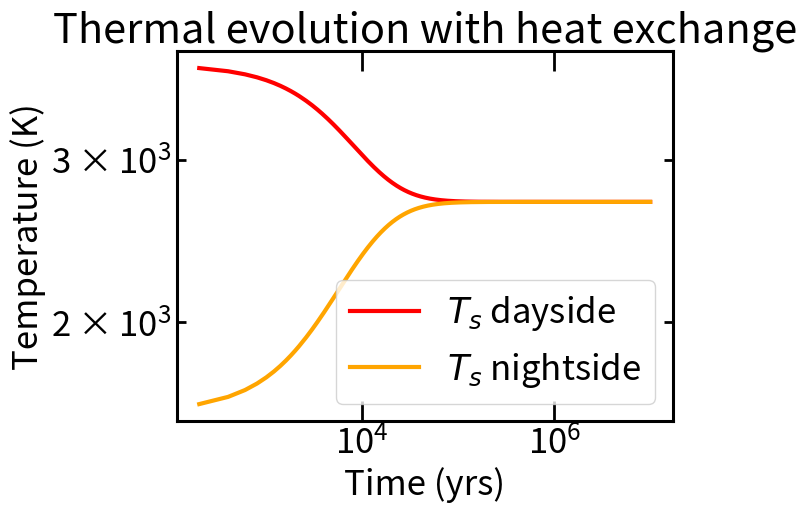

Recreate this plot in Python.
import pylab
from math import *
from scipy.constants import G
from scipy import optimize
import matplotlib.pyplot as plt
import numpy as np


# Arrays

time = []; time_a = []
step_size = []; step_size_a = []

T1 = []; T1_a = []
T2 = []; T2_a = []
T3 = []; T3_a = []
T4 = []; T4_a = []
T5 = []; T5_a = []
T6 = []; T6_a = []
Ts = []; Ts_a = []
Tc = []; Tc_a = []
t_d = []
f_d = []


Qm = []; Qm_a = []
Qms = []; Qms_a = []
Qs = []; Qs_a = []
Qc = []; Qc_a = []
Qr = []; Qr_a = []


R2 = []; R2_a = []
R3 = []; R3_a = []
R4 = []; R4_a = []
R5 = []; R5_a = []
R6 = []; R6_a = []
Ri1 = []; Ri1_a = []
Ri2 = []; Ri2_a = []
Cl = []
Ml = []

surface_e = []; surface_e_a = []
insolation_e = []; insolation_e_a = []


Tsn = []



# Constants

C_p = 850.0  
M_c = 1.97 * (10**24)
delta = 1.400
delta_rho = 1.260  #default = 0.3
L_H = 750000
kappa = 200.0
kappa_m = 13.20
kappa_m2 = 8.0
rho = 4600.00
alpha_c = 1.90e-05
alpha_m = 3.0e-06
k_c = 7.5 * (10**(-7.0))
Ra_crit = 450.0
C = 1250.00
sigma = ((5.67 * (10**(-8))))
D_ms = 8000.00 * (10**3.0)






def Liq(p):
    s1 = (p * 0.1169) + 1.0
    s2 = s1**(0.32726)
    return 2000.0 * s2


def Sol(p):
    s1 = (p * 0.0971) + 1.0
    s2 = s1**(0.351755)
    return 1674.0 * s2





def Q_rad(T_s, T_e):
    
    F = sigma * ((T_s**4.0) - (T_e**4.0))
    
    return F 



def dTs(T_s, T_e, r_a, r_b, Q_H):

    A_m = 4.0 * pi * (r_a**2.0)
    V_m = (4.0 / 3.0) * ((pi * r_a**3.0) - (pi * r_b**3.0))
    Q_r = Q_rad(T_s, T_e)
    Q_m = Q_MO(T_1, T_2, T_s, T_c, r_a, r_b)

    s1 = ((Q_m * A_m) - (Q_r * A_m)) + (Q_H * A_m) 
    s2 = V_m * C * rho
    s3 = s1 / s2

    return s3



def Ra_MO(T_1, T_2, T_s, T_c, r_a, r_b):

    s1 = (rho * g * alpha_m * (T_c - T_s - (T_2 - T_1)) * ((r_a - r_b)**3.0))
    s2 = (k_c * eta_m)
    s3 = s1 / s2

    return s3


def Q_MO(T_1, T_2, T_s, T_c, r_a, r_b):

    Ra_m = Ra_MO(T_1, T_2, T_s, T_c, r_a, r_b)
    s1 = 0.22 * kappa_m * (T_1 - T_s) * (Ra_m**(2.0 / 7.0)) * (Pr**(-1.0 / 7.0))
    s2 = (r_a - r_b)
    s3 = s1 / s2
    
    return s3


def dT1(T_1, T_2, T_s, T_c, r_a, r_b):

    A_m = 4.0 * pi * (r_a**2.0)
    A_c = 4.0 * pi * (R_c**2.0)
    V_m = (4.0 / 3.0) * ((pi * r_a**3.0) - (pi * r_b**3.0))
    Q_m = Q_MO(T_1, T_2, T_s, T_c, r_a, r_b)
    Q_c = Q_C(T_1, T_2, T_s, T_c, r_a, r_b)

    s1 = (Q_c * A_c) - (Q_m * A_m) 
    s2 = V_m * C * rho
    s3 = s1 / s2

    return s3


def Ra_C(T_1, T_2, T_s, T_c, r_a, r_b):

    s1 = (rho * g * alpha_m * (T_c - T_s - (T_2 - T_1)) * ((r_a - r_b)**3.0))
    s2 = (k_c * eta_m)
    s3 = s1 / s2

    return s3

    
def Q_C(T_1, T_2, T_s, T_c, r_a, r_b):

    Ra_c = Ra_C(T_1, T_2, T_s, T_c, r_a, r_b)
    s1 = 0.22 * kappa_m * (T_c - T_2) * (Ra_c**(2.0 / 7.0)) * (Pr**(-1.0 / 7.0))
    s2 = (r_a - r_b)
    s3 = s1 / s2

    return s3


def dTc(T_1, T_2, T_s, T_c, r_a, r_b):

    V_c = (4.0 / 3.0) * pi * R_c**3.0
    A_c = 4.0 * pi * (R_c**2.0)
    Q_c = Q_C(T_1, T_2, T_s, T_c, r_a, r_b)

    s1 = -1.0 * (Q_c * A_c)
    s2 = V_c * C * rho
    s3 = s1 / s2

    return s3



def Ra_H(T_s, T_sn):

    s1 = alpha_m * rho * g * (T_s - T_sn) * ((pi * R_p)**3.0)
    s2 = k_c * eta_m
    s3 = s1 / s2

    return s3



def Q_H(T_s, T_sn):

    Ra_h = Ra_H(T_s, T_sn)
    s1 = 0.22 * kappa_m * (T_s - T_sn)
    s2 = pi * R_p
    s3 = (s1 / s2) * (Ra_h**(2.0 / 7.0)) * (Pr**(-1.0 / 7.0))

    return s3





def R_2(T_2):

    P_2 = ((((T_2 / 2000.00)**(1.0 / 0.32726)) - 1.0) / 0.1169) # Pressure at R2 with T2
    P_2 = P_2 * 10**9
    r2 = R_p - (P_2 / (rho * g))
    
    return r2


def R_3(T_3):

    P_3 = ((((T_3 / 2000.00)**(1.0 / 0.32726)) - 1.0) / 0.1169) # Pressure at R2 with T2
    P_3 = P_3 * 10**9
    r3 = R_p - (P_3 / (rho * g))
    
    return r3







# Parameters of equations

#D_c = (((3.0 * C_p) / (2.0 * pi * alpha_c * rho_c * G))**(0.5))  # Temp. scale height

g = 10.4  # Gravity field in mantle

R_p = 6371.80 * (10**3.0)  # Radius of planet
R_c = 3480.00 * (10**3.0)  # Radius of core
R_c_l = 3482.00 * (10**3.0)  # Radius of core buffer

P_cmb = rho * g * (R_p - R_c_l)
P_cmb = P_cmb / (10**9)  # Pressure at CMB in GPa

T_c = 6400.00  # Temp. at CMB
T_e = 0.0  # Equilibrium temperature
T_s = 3800.00  # Surface temperature dayside
T_sn = 1600.00  # Surface temperature nightside
T_1 = 4000.00
T_2 = T_1 * np.exp((1.0*(R_p**1.0 - R_c_l**1.0)) / D_ms**1.0)
T_3 = T_2
T_4 = T_3
T_5 = T_4
T_6 = T_5
t_d.append((T_s + 1.0))
f_d.append(0.0)
eta_m = 0.1  # Viscosity of liquid in Pa.s
eta_ms = 10e13 # Viscosity of mush in Pa.s
eta_s = 10e17 # Viscosity of solid in Pa.s
D_m = 3600.00 * (10**3.0)
i = 0.0


    

for t in range(1, 100000, 1):
    
    


    V_m = (4.0 / 3.0) * ((pi * R_p**3.0) - (pi * R_c**3.0))

    Pr = (eta_m / rho) / k_c
    i += 1
    n = 100
    
    Q_h = Q_H(T_s, T_sn)
    dT_dt = ((Q_h * (pi * R_p**2.0)) / (rho * V_m * C)) * (3600 * 24 * 365 * n)

    T_s -= dT_dt
    T_sn += dT_dt

    if t % 2 == 0:

        time.append(t * n)
        Ts.append(T_s)
        Tsn.append(T_sn)


    
    

print(len(time), len(Ts), len(Tsn))

import matplotlib
matplotlib.rcParams.update({'font.size': 25})
matplotlib.rcParams['axes.linewidth'] = 2.2
plt.minorticks_on()
plt.tick_params(axis='x',direction='in', top=True, length=14.4, width=2.0)
plt.tick_params(axis='x', which='minor',top=True, direction='in', length=6.4, width=2.0)
plt.tick_params(axis='y',direction='in', right=True, length=14.4, width=2.0)
plt.tick_params(axis='y', which='minor', right=True, direction='in', length=6.4, width=2.0)


plt.loglog(time, Ts, color='red', label='$T_{s}$ dayside', linewidth=3.0)
plt.loglog(time, Tsn, color='orange', label='$T_{s}$ nightside', linewidth=3.0)
plt.xlabel('Time (yrs)')
plt.ylabel('Temperature (K)')
#plt.title('Thermal evolution without heat exchange')
plt.title('Thermal evolution with heat exchange')
plt.legend()
plt.show()







